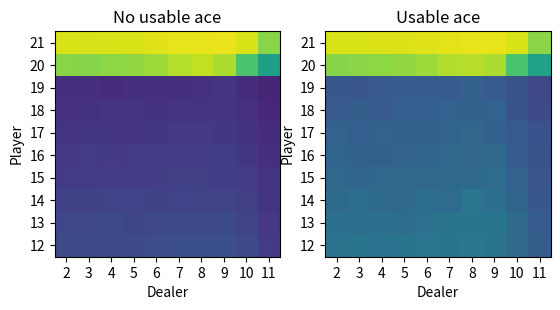

Reproduce this figure in Python.
import math
import numpy.random as npr
import numpy as np
import matplotlib.pyplot as plt

player = range(12,22)
dealer = list(range(2,12))
usable = [0,1]

states = [(a,b,c) for a in player for b in dealer for c in usable]

actions = [0,1]

gamma = 1

npr.seed(0)

def card():
  c = min(10,math.ceil(npr.random()*13))
  return c+(c==1)*10

def step(s,a):
  player, dealer, usable = s
  
  # Player turn
  if a:
    c = card()
    player += c
    if player > 21:
      if c==11:
        if player-10>21:
          return None,-1
        else:
          return (player-10,dealer,usable),0
      elif usable:
        return (player-10,dealer,0),0
      else:
        return None,-1
    else:
      return (player,dealer,usable),0

  # Dealer turn
  aces_dealer = dealer==11
  while dealer<17:
    c = card()
    dealer += c
    aces_dealer += c==11
    if dealer > 21:
      if aces_dealer>0:
        dealer -= 10
        aces_dealer -= 1
      else:
        return None,1
  if dealer>player:
    return None,-1
  elif dealer==player:
    return None,0
  else:
    return None,1
  
pi = {s:(s[0]<20) for s in states}

V  = {s:0 for s in states}
NV = {s:0 for s in states}

n_episodes = 500000
for i in range(n_episodes):
  if i%10000==0:
    print("Game",i)
  s = states[math.floor(npr.random()*200)]
  episode = []
  while s:
    a = pi[s]
    s_prime,r = step(s,a)
    episode.append((s,a,r))
    s = s_prime
  G = 0
  for (s,a,r) in episode[::-1]:
    G = gamma * G + r
    NV[s] += 1
    V[s] += (G-V[s])/NV[s]

# Plot
arr = np.zeros((10,10,2))
for (ix,x) in enumerate(dealer):
  for (iy,y) in enumerate(player):
    for j in range(2):
      arr[iy,ix,j] = V[(y,x,j)]
plt.subplot(1,2,1)
plt.imshow(arr[:,:,0],origin="lower",vmin=-1,vmax=1)
plt.xticks(range(10),dealer)
plt.xlabel("Dealer")
plt.yticks(range(10),player)
plt.ylabel("Player")
plt.title("No usable ace")
plt.subplot(1,2,2)
plt.imshow(arr[:,:,1],origin="lower",vmin=-1,vmax=1)
plt.xticks(range(10),dealer)
plt.xlabel("Dealer")
plt.yticks(range(10),player)
plt.ylabel("Player")
plt.title("Usable ace")